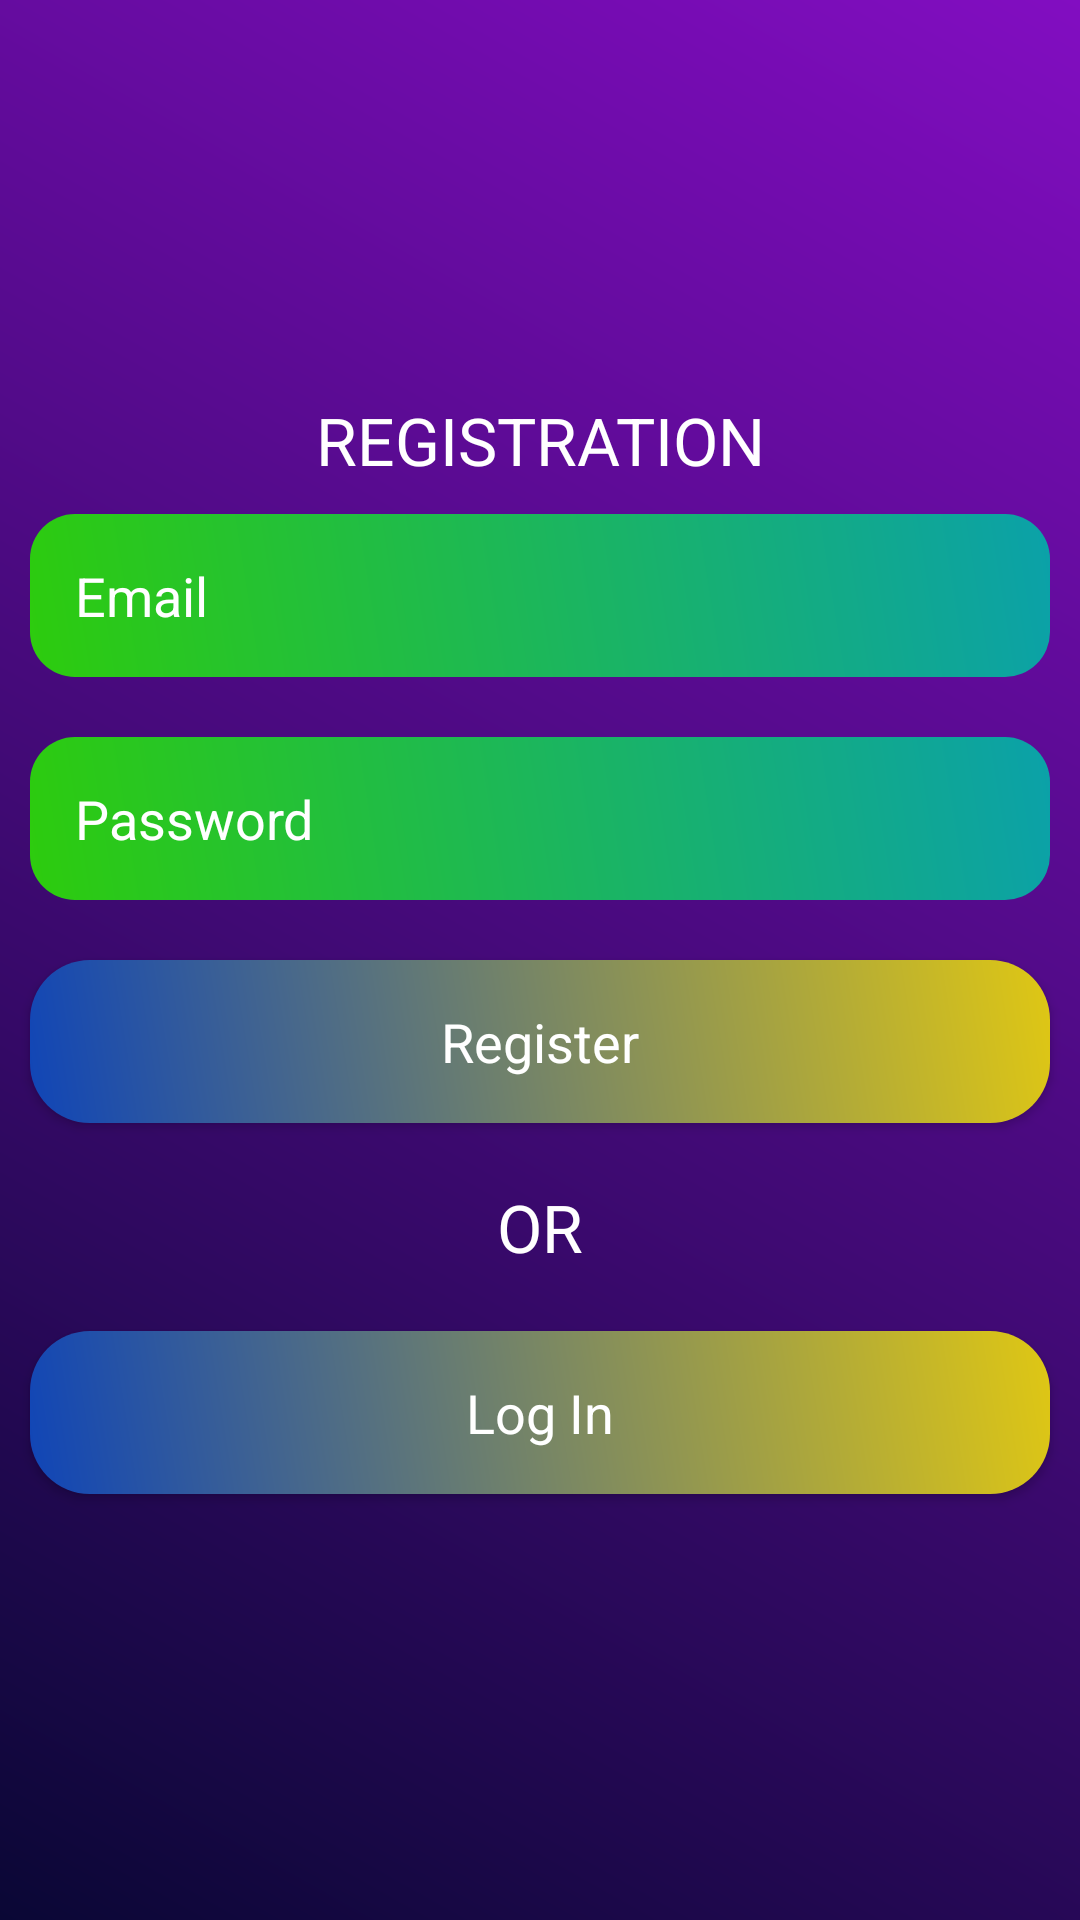

This screen was rendered from an Android layout file. Write that file and the resources it references.
<!-- AndroidManifest.xml: application theme Theme.JobPortalApp -->
<!-- res/layout/activity_registration.xml -->
<?xml version="1.0" encoding="utf-8"?>
<LinearLayout xmlns:android="http://schemas.android.com/apk/res/android"
    xmlns:app="http://schemas.android.com/apk/res-auto"
    xmlns:tools="http://schemas.android.com/tools"
    android:layout_width="match_parent"
    android:orientation="vertical"
    android:gravity="center"
    android:background="@drawable/background_color"
    android:layout_height="match_parent"
    tools:context=".RegistrationActivity">

    <ScrollView
        android:layout_width="match_parent"
        android:layout_height="wrap_content">

        <LinearLayout
            android:layout_width="match_parent"
            android:layout_height="wrap_content"
            android:orientation="vertical">

            <TextView
                android:layout_width="match_parent"
                android:layout_height="wrap_content"
                android:gravity="center"
                android:text="@string/registration_heading"
                android:textColor="@color/white"
                android:textAppearance="@android:style/TextAppearance.Large" />

            <EditText
                android:id="@+id/registration_email"
                android:layout_width="match_parent"
                android:layout_height="wrap_content"
                android:layout_margin="10dp"
                android:inputType="textEmailAddress"
                android:textColorHint="@color/white"
                android:background="@drawable/edit_design"
                android:padding="15dp"
                android:hint="@string/email_hint" />

            <EditText
                android:id="@+id/registration_password"
                android:layout_width="match_parent"
                android:layout_height="wrap_content"
                android:layout_margin="10dp"
                android:inputType="textPassword"
                android:textColorHint="@color/white"
                android:background="@drawable/edit_design"
                android:padding="15dp"
                android:hint="@string/password_hint" />

            <Button
                android:id="@+id/btn_registration"
                android:layout_width="match_parent"
                android:layout_height="wrap_content"
                android:layout_margin="10dp"
                android:text="@string/register_button_text"
                android:background="@drawable/button_design"
                android:padding="15dp"
                android:textColor="@color/white"
                android:textAppearance="@android:style/TextAppearance.Medium" />

            <TextView
                android:layout_width="match_parent"
                android:layout_height="wrap_content"
                android:gravity="center"
                android:text="@string/or_text"
                android:padding="10dp"
                android:textColor="@color/white"
                android:textAppearance="@android:style/TextAppearance.Large" />

            <Button
                android:id="@+id/btn_login"
                android:layout_width="match_parent"
                android:layout_height="wrap_content"
                android:layout_margin="10dp"
                android:text="@string/login_button_text"
                android:background="@drawable/button_design"
                android:padding="15dp"
                android:textColor="@color/white"
                android:textAppearance="@android:style/TextAppearance.Medium" />

        </LinearLayout>

    </ScrollView>

</LinearLayout>
<!-- resources referenced by this layout -->
<resources>
  <color name="white">#FFFFFFFF</color>
  <!-- drawable background_color (drawable) -->
  <?xml version="1.0" encoding="utf-8"?>
  <shape xmlns:android="http://schemas.android.com/apk/res/android">
  
      <gradient android:angle="45"
          android:startColor="#FF0A0735"
          android:endColor="#820dc1" />
  
  </shape>
  <!-- drawable button_design (drawable) -->
  <?xml version="1.0" encoding="utf-8"?>
  <shape xmlns:android="http://schemas.android.com/apk/res/android">
  
      <gradient android:angle="45"
          android:startColor="#1045b7"
          android:endColor="#FFDFC714" />
  
      <corners android:topLeftRadius="20dp"
          android:topRightRadius="20dp"
          android:bottomLeftRadius="20dp"
          android:bottomRightRadius="20dp" />
  
  </shape>
  <!-- drawable edit_design (drawable) -->
  <?xml version="1.0" encoding="utf-8"?>
  <shape xmlns:android="http://schemas.android.com/apk/res/android">
  
      <gradient android:angle="45"
          android:startColor="#FF2DCC0D"
          android:endColor="#0ba1a9" />
  
      <corners android:topLeftRadius="15dp"
          android:topRightRadius="15dp"
          android:bottomLeftRadius="15dp"
          android:bottomRightRadius="15dp" />
  
  </shape>
  <string name="email_hint">Email</string>
  <string name="login_button_text">Log In</string>
  <string name="or_text">OR</string>
  <string name="password_hint">Password</string>
  <string name="register_button_text">Register</string>
  <string name="registration_heading">REGISTRATION</string>
  <style name="Theme.JobPortalApp" parent="Theme.MaterialComponents.DayNight.NoActionBar">
          
          <item name="colorPrimary">@color/purple_500</item>
          <item name="colorPrimaryVariant">@color/purple_700</item>
          <item name="colorOnPrimary">@color/white</item>
          
          <item name="colorSecondary">@color/teal_200</item>
          <item name="colorSecondaryVariant">@color/teal_700</item>
          <item name="colorOnSecondary">@color/black</item>
          
          <item name="android:statusBarColor" tools:targetApi="l">?attr/colorPrimaryVariant</item>
          
      </style>
  <color name="purple_500">#FF6200EE</color>
  <color name="purple_700">#FF3700B3</color>
  <color name="teal_200">#FF03DAC5</color>
  <color name="teal_700">#FF018786</color>
  <color name="black">#FF000000</color>
</resources>
